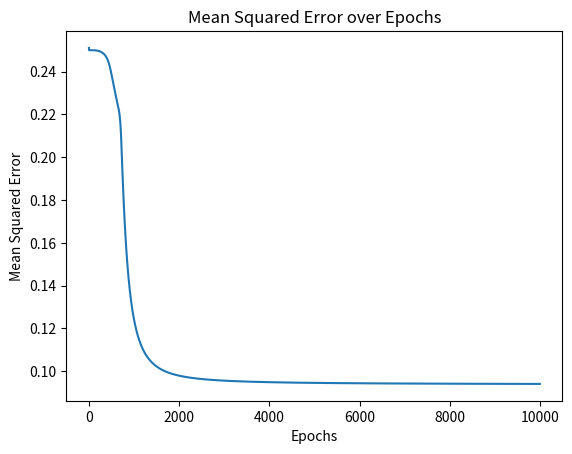

Generate this figure with matplotlib:
import numpy as np
import matplotlib.pyplot as plt


def sigmoid(z):
    return 1/(1+np.exp(-z))

def dsigmoid(a):
    return a*(1-a)

def forward(w1, w2, b1, b2, x):
    z1 = w1 @ x.reshape(-1, 1) + b1
    a1 = sigmoid(z1)
    z2 = w2 @ a1 + b2
    a2 = sigmoid(z2)
    return a1, a2

def backprop(w1, w2, b1, b2, x, y, h, a1, a2, alpha):
    error = a2 - y
    delta_a2 = error * dsigmoid(a2)
    delta_w2 = delta_a2 * a1.T

    delta_a1 = delta_a2 * w2 @ dsigmoid(a1)
    delta_w1 = np.dot(x.reshape(-1,1), delta_a1)

    w2 -= alpha * delta_w2
    w1 -= alpha * delta_w1
    b2 -= alpha * delta_a2
    b1 -= alpha * delta_a1
    return w1, w2, b1, b2

y = np.array([0, 1, 1, 0, 1, 0, 0, 1], dtype=np.float32)
x = np.array([[0, 0, 0], [0, 0, 1], [0, 1, 0], [0, 1, 1], [1, 0, 0], [1, 0, 1], [1, 1, 0], [1, 1, 1]], dtype=np.float32)
w1 = np.array([[0.1, 0.1, 0.1],
               [0.1, 0.1, 0.1],
               [0.1, 0.1, 0.1]])
w2 = np.array([[0.1, 0.1, 0.1]])
b1 = np.array([0.1, 0.1, 0.1]).reshape(3, 1)
b2 = np.array([0.1]).reshape(1, 1)

max_epochs = 10000
mse_array = []
for i in range(max_epochs):
    for j in range(len(x)):
        a1, a2 = forward(w1, w2, b1, b2, x[j])
        w1, w2, b1, b2 = backprop(w1, w2, b1, b2, x[j], y[j], a2, a1, a2, alpha=0.8)
    running_se = 0
    for j in range(len(x)):
        a1, a2 = forward(w1, w2, b1, b2, x[j])
        # print(a2-y[j])
        running_se += np.square(a2 - y[j])
    mse_array.append(running_se[0,0]/len(x))

for i in range(len(x)):
    a1, a2 = forward(w1, w2, b1, b2, x[i])
    print(f'{x[i]}: {a2}')

plt.plot(mse_array)
plt.title("Mean Squared Error over Epochs")
plt.xlabel("Epochs")
plt.ylabel("Mean Squared Error")
plt.show()